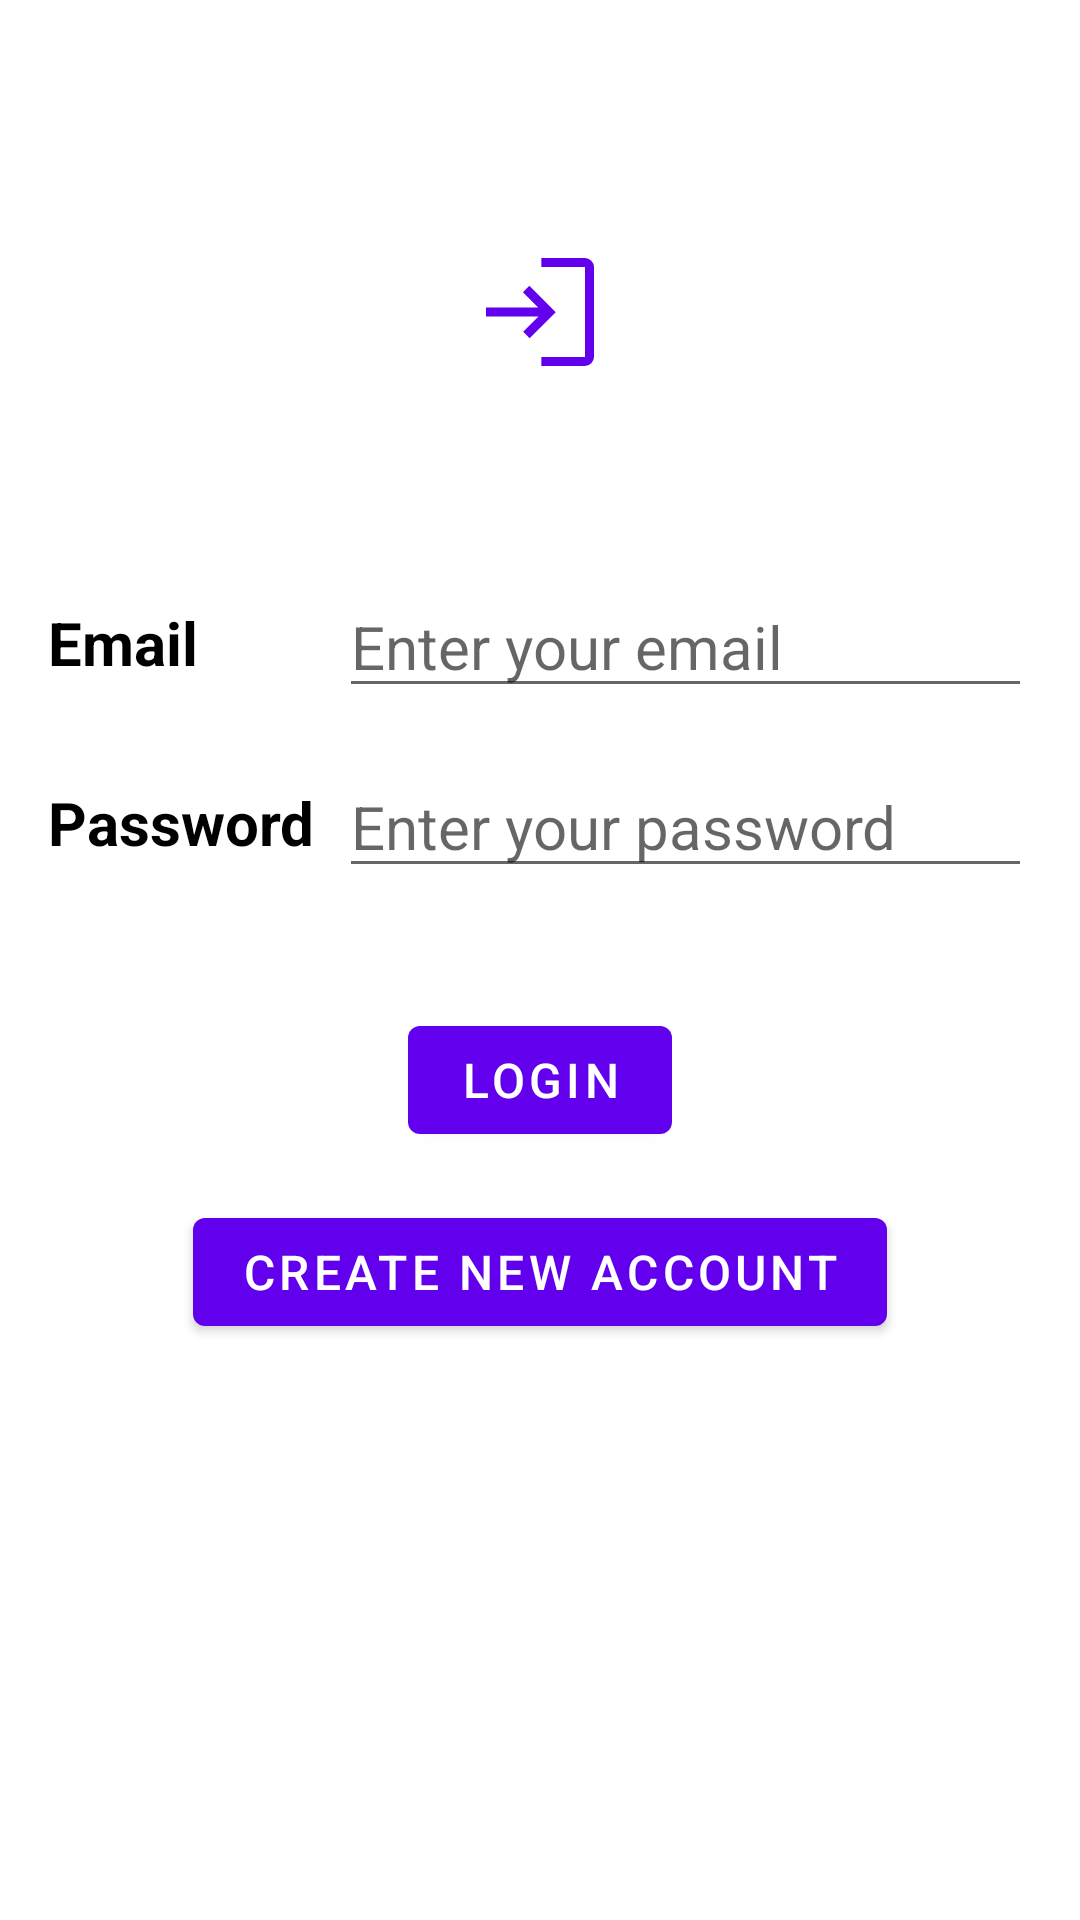

Here is an Android app screen rendered from its layout file. Give the layout XML and the strings, colors and styles it references.
<!-- AndroidManifest.xml: application theme Theme.ShoeStoreApp -->
<!-- res/layout/fragment_login.xml -->
<?xml version="1.0" encoding="utf-8"?>
<layout xmlns:android="http://schemas.android.com/apk/res/android"
    xmlns:app="http://schemas.android.com/apk/res-auto"
    xmlns:tools="http://schemas.android.com/tools">

    
    <androidx.constraintlayout.widget.ConstraintLayout
        android:layout_width="match_parent"
        android:layout_height="match_parent"
        android:padding="16dp"
        tools:context=".login.LoginFragment">

        <ImageView
            android:id="@+id/iv_greeting"
            android:layout_width="wrap_content"
            android:layout_height="wrap_content"
            app:layout_constraintBottom_toTopOf="@id/et_email"
            app:layout_constraintEnd_toEndOf="parent"
            app:layout_constraintStart_toStartOf="parent"
            app:layout_constraintTop_toTopOf="parent"
            app:srcCompat="@drawable/login"
            app:tint="?colorPrimary" />

        <TextView
            android:id="@+id/tv_email_label"
            style="@style/InputFieldLabel"
            android:layout_width="wrap_content"
            android:layout_height="wrap_content"
            android:text="@string/label_email"
            app:layout_constraintBottom_toBottomOf="@id/et_email"
            app:layout_constraintEnd_toStartOf="@id/barrier_labels"
            app:layout_constraintHorizontal_bias="0.0"
            app:layout_constraintStart_toStartOf="parent"
            app:layout_constraintTop_toTopOf="@id/et_email" />

        <TextView
            android:id="@+id/tv_password_label"
            style="@style/InputFieldLabel"
            android:layout_width="wrap_content"
            android:layout_height="wrap_content"
            android:text="@string/label_password"
            app:layout_constraintBottom_toBottomOf="@id/et_password"
            app:layout_constraintEnd_toStartOf="@id/barrier_labels"
            app:layout_constraintHorizontal_bias="0.0"
            app:layout_constraintStart_toStartOf="parent"
            app:layout_constraintTop_toTopOf="@id/et_password" />

        <androidx.constraintlayout.widget.Barrier
            android:id="@+id/barrier_labels"
            android:layout_width="wrap_content"
            android:layout_height="wrap_content"
            app:barrierDirection="end"
            app:barrierMargin="8dp"
            app:constraint_referenced_ids="tv_email_label,tv_password_label" />

        <EditText
            android:id="@+id/et_email"
            style="@style/InputField"
            android:layout_width="0dp"
            android:layout_height="wrap_content"
            android:autofillHints="emailAddress"
            android:hint="@string/hint_email_input_field"
            android:inputType="textEmailAddress"
            app:layout_constraintBottom_toTopOf="@id/et_password"
            app:layout_constraintEnd_toEndOf="parent"
            app:layout_constraintStart_toStartOf="@id/barrier_labels"
            app:layout_constraintTop_toTopOf="parent"
            app:layout_constraintVertical_chainStyle="packed" />

        <EditText
            android:id="@+id/et_password"
            style="@style/InputField"
            android:layout_width="0dp"
            android:layout_height="wrap_content"
            android:layout_marginTop="16dp"
            android:autofillHints="password"
            android:hint="@string/hint_password_input_field"
            android:inputType="textPassword"
            app:layout_constraintBottom_toTopOf="@id/btn_login"
            app:layout_constraintEnd_toEndOf="parent"
            app:layout_constraintStart_toStartOf="@id/barrier_labels"
            app:layout_constraintTop_toBottomOf="@id/et_email" />

        <Button
            android:id="@+id/btn_login"
            style="@style/LoginButton"
            android:layout_width="wrap_content"
            android:layout_height="wrap_content"
            android:layout_marginTop="40dp"
            android:text="@string/btn_text_login"
            app:layout_constraintBottom_toTopOf="@id/btn_create_account"
            app:layout_constraintEnd_toEndOf="parent"
            app:layout_constraintStart_toStartOf="parent"
            app:layout_constraintTop_toBottomOf="@id/et_password" />

        <Button
            android:id="@+id/btn_create_account"
            style="@style/LoginButton"
            android:layout_width="wrap_content"
            android:layout_height="wrap_content"
            android:layout_marginTop="16dp"
            android:text="@string/btn_text_create_account"
            app:layout_constraintBottom_toBottomOf="parent"
            app:layout_constraintEnd_toEndOf="parent"
            app:layout_constraintStart_toStartOf="parent"
            app:layout_constraintTop_toBottomOf="@id/btn_login" />

    </androidx.constraintlayout.widget.ConstraintLayout>
</layout>
<!-- resources referenced by this layout -->
<resources>
  <!-- drawable login (drawable) -->
  <vector xmlns:android="http://schemas.android.com/apk/res/android" android:width="48dp" android:height="48dp" android:autoMirrored="true" android:tint="?attr/colorControlNormal" android:viewportWidth="48" android:viewportHeight="48">
      <path android:fillColor="@android:color/white" android:pathData="M24.45 42v-3H39V9H24.45V6H39q1.2 0 2.1 0.9Q42 7.8 42 9v30q0 1.2-0.9 2.1Q40.2 42 39 42zm-3.9-9.25L18.4 30.6l5.1-5.1H6v-3h17.4l-5.1-5.1 2.15-2.15 8.8 8.8z"/>
  </vector>
  <string name="btn_text_create_account">Create new account</string>
  <string name="btn_text_login">Login</string>
  <string name="hint_email_input_field">Enter your email</string>
  <string name="hint_password_input_field">Enter your password</string>
  <string name="label_email">Email</string>
  <string name="label_password">Password</string>
  <style name="InputField">
          <item name="android:textSize">20sp</item>
      </style>
  <style name="InputFieldLabel">
          <item name="android:textSize">20sp</item>
          <item name="android:textStyle">bold</item>
          <item name="android:textColor">?colorOnBackground</item>
      </style>
  <style name="LoginButton">
          <item name="android:textSize">16sp</item>
      </style>
  <style name="Theme.ShoeStoreApp" parent="Theme.MaterialComponents.DayNight.DarkActionBar">
          
          <item name="colorPrimary">@color/purple_500</item>
          <item name="colorPrimaryVariant">@color/purple_700</item>
          <item name="colorOnPrimary">@color/white</item>
          
          <item name="colorSecondary">@color/teal_200</item>
          <item name="colorSecondaryVariant">@color/teal_700</item>
          <item name="colorOnSecondary">@color/black</item>
          
          <item name="android:statusBarColor">?attr/colorPrimaryVariant</item>
      </style>
  <!-- not gathered from this repository: default colours our renderer supplied (Android Studio template values) -->
  <color name="purple_500">#FF6200EE</color>
  <color name="purple_700">#FF3700B3</color>
  <color name="teal_200">#FF03DAC5</color>
  <color name="teal_700">#FF018786</color>
  <color name="black">#FF000000</color>
  <color name="white">#FFFFFFFF</color>
</resources>
